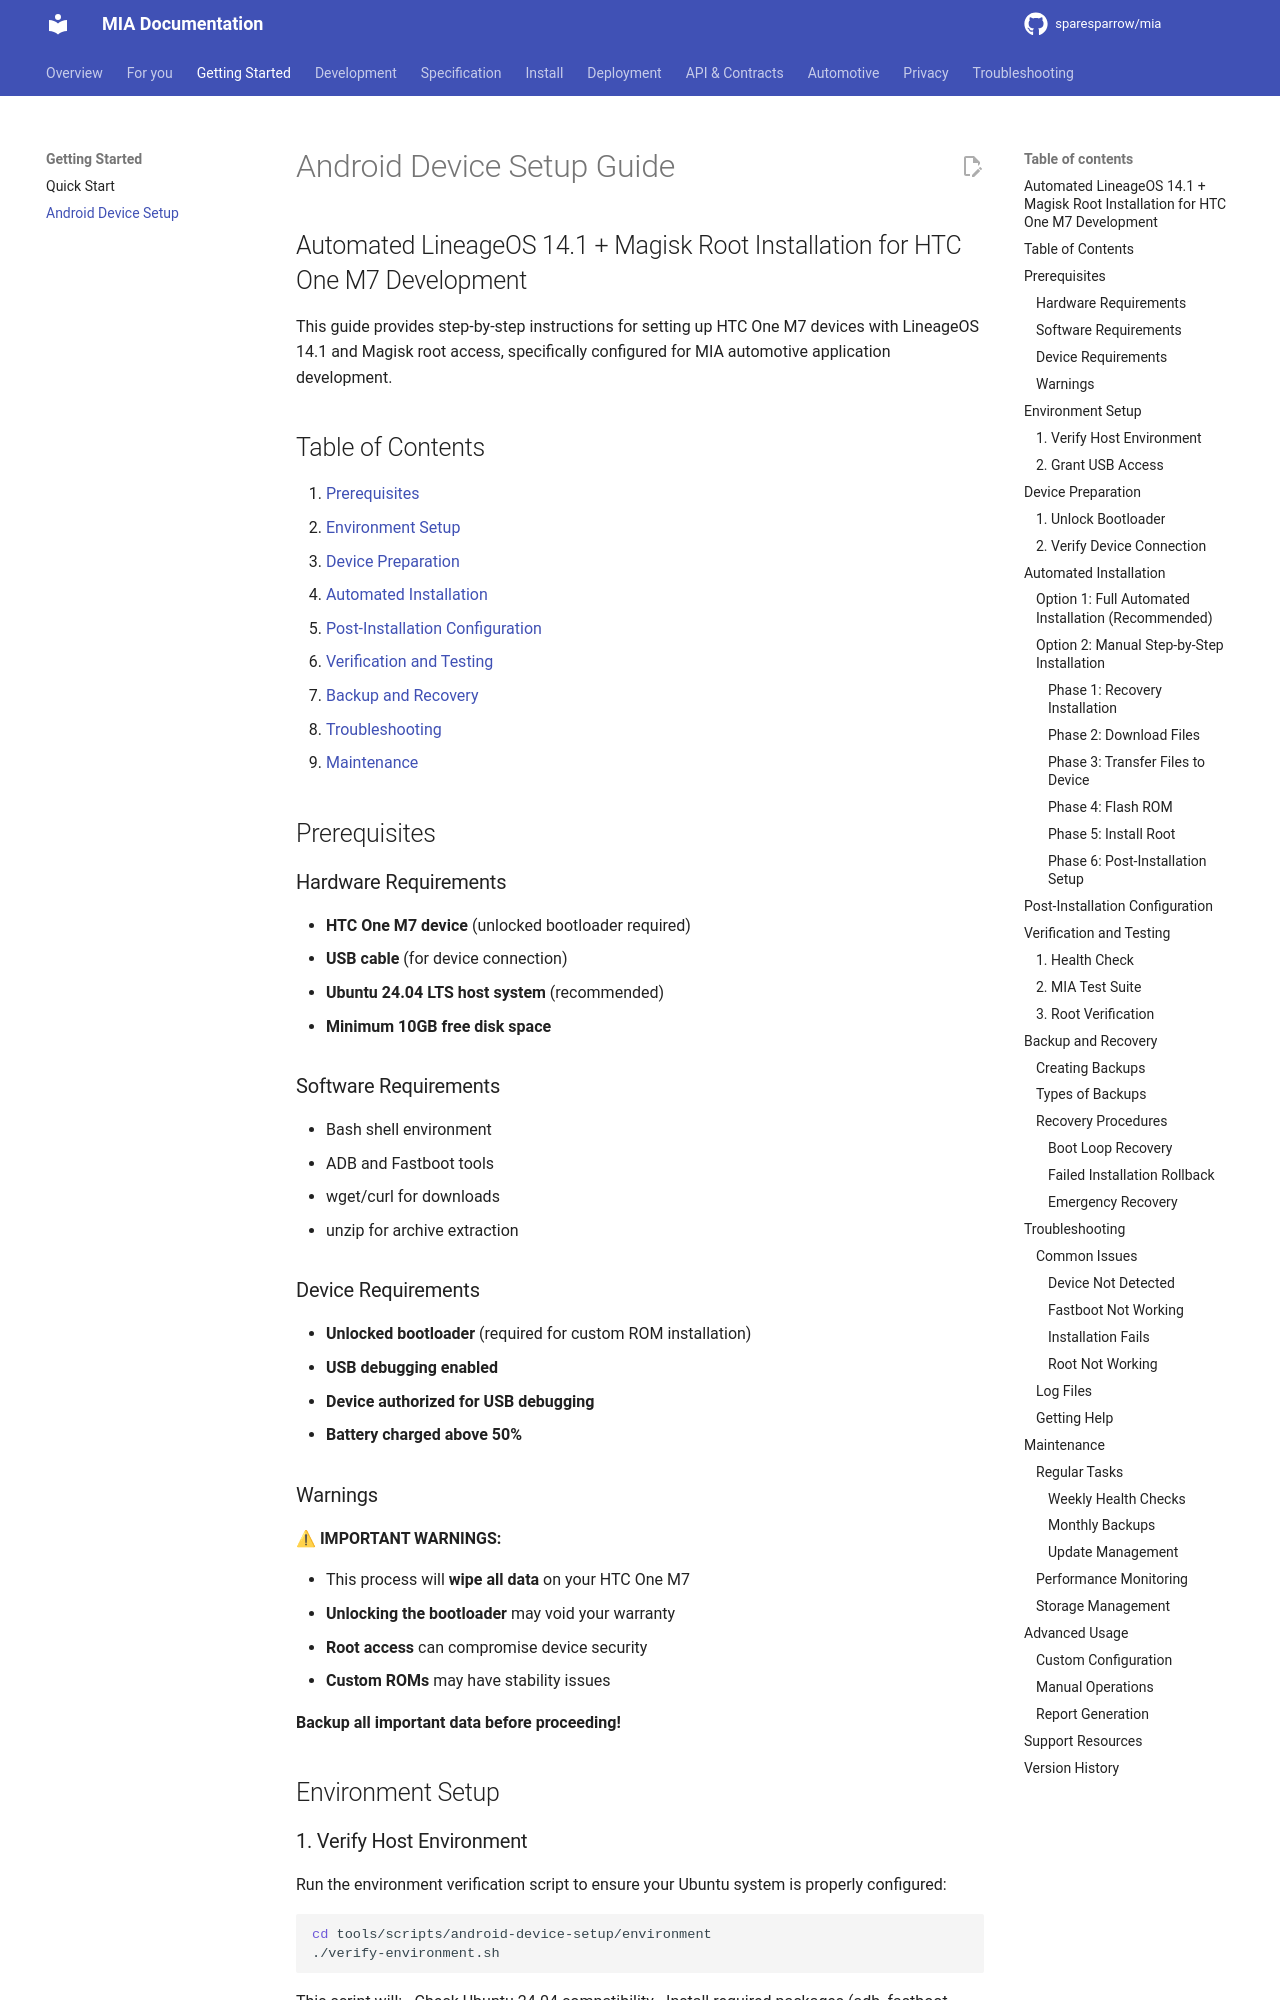

repository: sparesparrow/mia · page: docs/android-device-setup/index.html · generator: mkdocs

# Android Device Setup Guide

## Automated LineageOS 14.1 + Magisk Root Installation for HTC One M7 Development

This guide provides step-by-step instructions for setting up HTC One M7 devices with LineageOS 14.1 and Magisk root access, specifically configured for MIA automotive application development.

## Table of Contents

1. [Prerequisites](#prerequisites)
2. [Environment Setup](#environment-setup)
3. [Device Preparation](#device-preparation)
4. [Automated Installation](#automated-installation)
5. [Post-Installation Configuration](#post-installation-configuration)
6. [Verification and Testing](#verification-and-testing)
7. [Backup and Recovery](#backup-and-recovery)
8. [Troubleshooting](#troubleshooting)
9. [Maintenance](#maintenance)

## Prerequisites

### Hardware Requirements

- **HTC One M7 device** (unlocked bootloader required)
- **USB cable** (for device connection)
- **Ubuntu 24.04 LTS host system** (recommended)
- **Minimum 10GB free disk space**

### Software Requirements

- Bash shell environment
- ADB and Fastboot tools
- wget/curl for downloads
- unzip for archive extraction

### Device Requirements

- **Unlocked bootloader** (required for custom ROM installation)
- **USB debugging enabled**
- **Device authorized for USB debugging**
- **Battery charged above 50%**

### Warnings

⚠ **IMPORTANT WARNINGS:**

- This process will **wipe all data** on your HTC One M7
- **Unlocking the bootloader** may void your warranty
- **Root access** can compromise device security
- **Custom ROMs** may have stability issues

**Backup all important data before proceeding!**

## Environment Setup

### 1. Verify Host Environment

Run the environment verification script to ensure your Ubuntu system is properly configured:

```bash
cd tools/scripts/android-device-setup/environment
./verify-environment.sh
```

This script will:
- Check Ubuntu 24.04 compatibility
- Install required packages (adb, fastboot, wget, curl, unzip)
- Verify Android tools versions
- Setup udev rules for device access
- Create working directory structure
